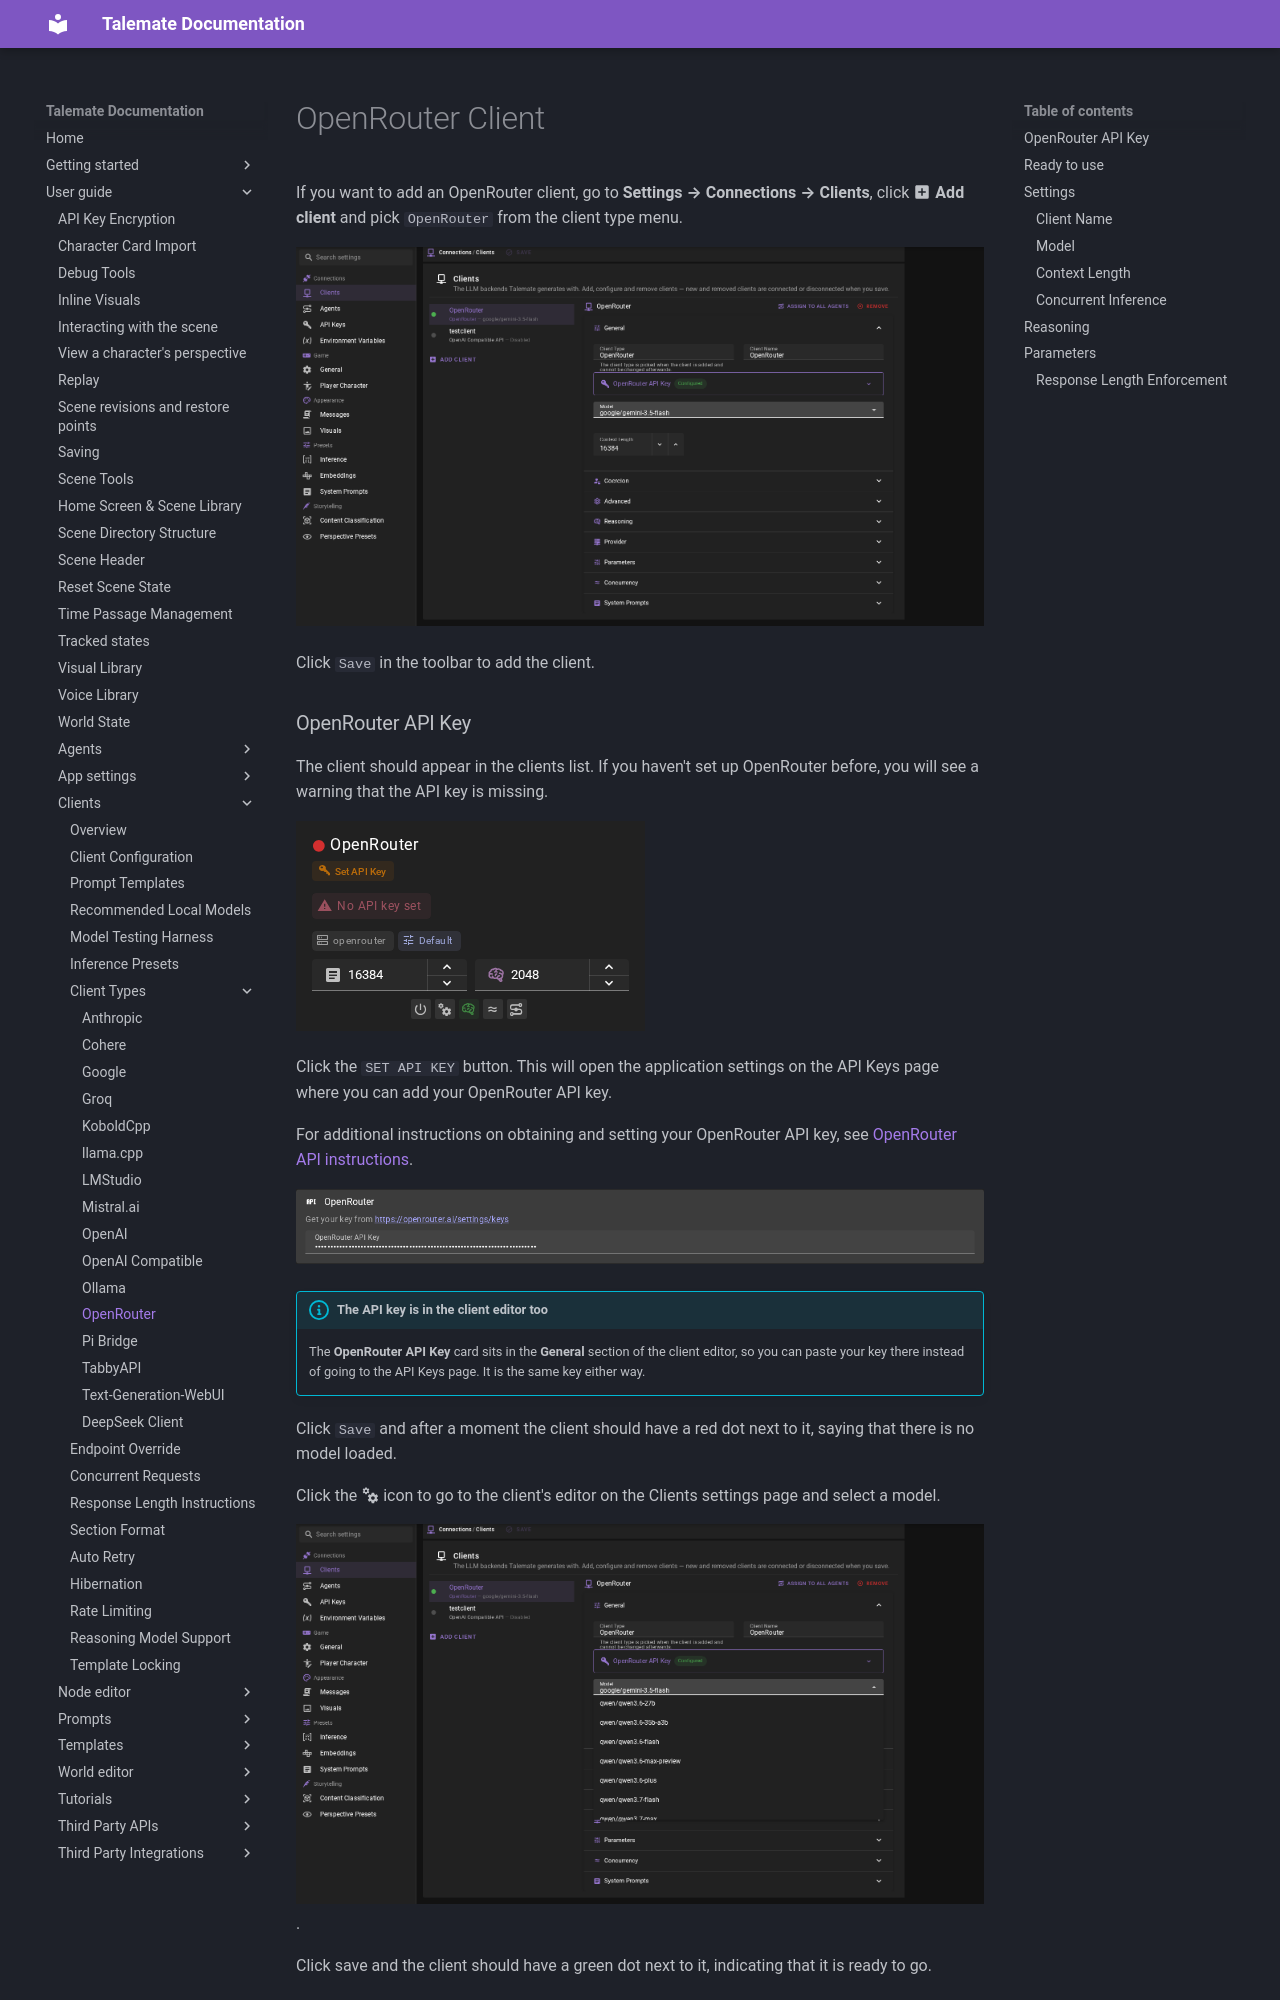

repository: vegu-ai/talemate · page: user-guide/clients/types/openrouter/index.html · generator: mkdocs

# OpenRouter Client

If you want to add an OpenRouter client, go to **Settings → Connections → Clients**, click **:material-plus-box: Add client** and pick `OpenRouter` from the client type menu.

![Client OpenRouter](/talemate/img/0.40.0/client-openrouter.png)

Click `Save` in the toolbar to add the client.

### OpenRouter API Key

The client should appear in the clients list. If you haven't set up OpenRouter before, you will see a warning that the API key is missing.

![Client openrouter no api key](/talemate/img/0.40.0/client-openrouter-no-api-key.png)

Click the `SET API KEY` button. This will open the application settings on the API Keys page where you can add your OpenRouter API key.

For additional instructions on obtaining and setting your OpenRouter API key, see [OpenRouter API instructions](/talemate/user-guide/apis/openrouter/).

![OpenRouter settings](/talemate/img/0.39.0/api-keys-openrouter.png)

!!! info "The API key is in the client editor too"
    The **OpenRouter API Key** card sits in the **General** section of the client editor, so you can paste your key there instead of going to the API Keys page. It is the same key either way.

Click `Save` and after a moment the client should have a red dot next to it, saying that there is no model loaded.

Click the :material-cogs: icon to go to the client's editor on the Clients settings page and select a model.

![OpenRouter select model](/talemate/img/0.40.0/client-openrouter-select-model.png).

Click save and the client should have a green dot next to it, indicating that it is ready to go.

### Ready to use

![Client OpenRouter Ready](/talemate/img/0.40.0/client-openrouter-ready.png)

### Settings

##### Client Name

A unique name for the client that makes sense to you.

##### Model

Choose any model available via your OpenRouter account. Talemate dynamically fetches the list of models associated with your API key so new models will show up automatically.

##### Context Length

Maximum context length (in tokens) that OpenRouter should consider. If you are not sure leave the default value.
